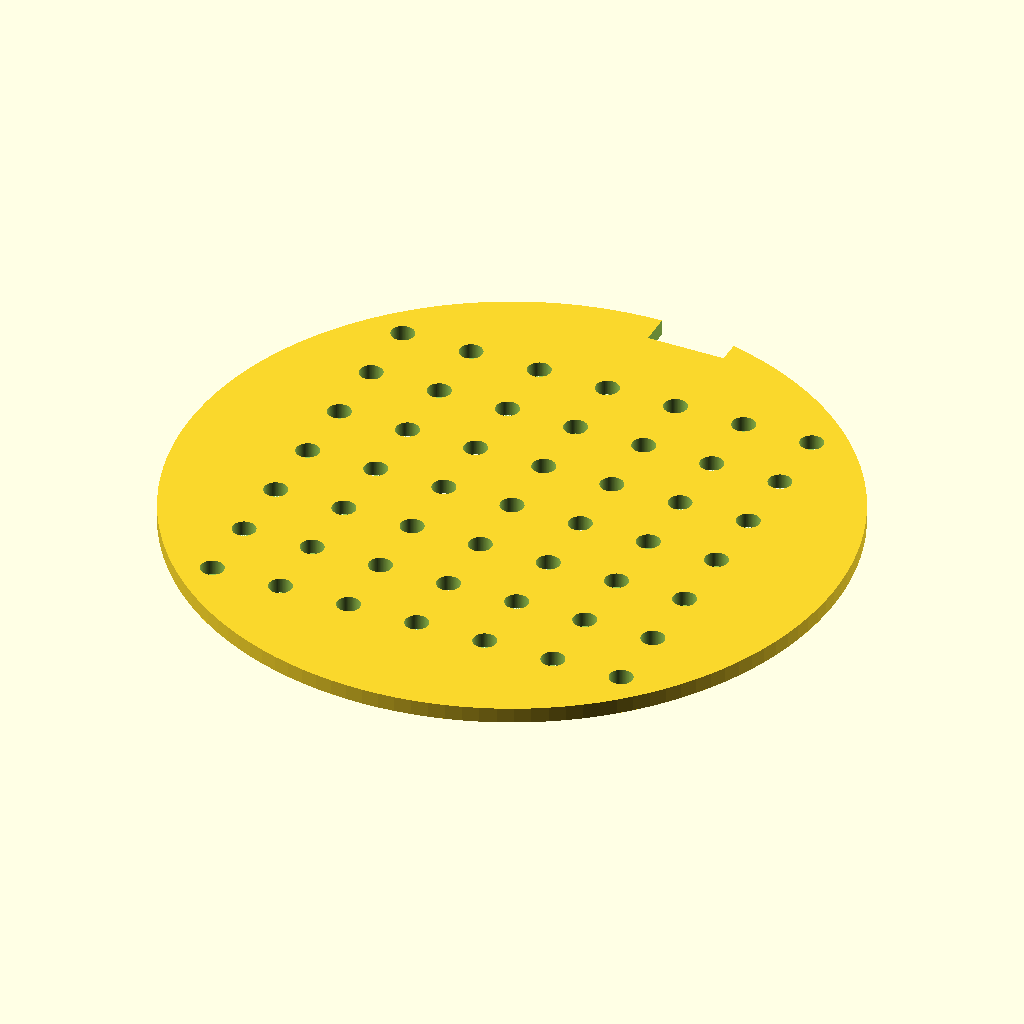
Cell 1: the model at its default parameters.
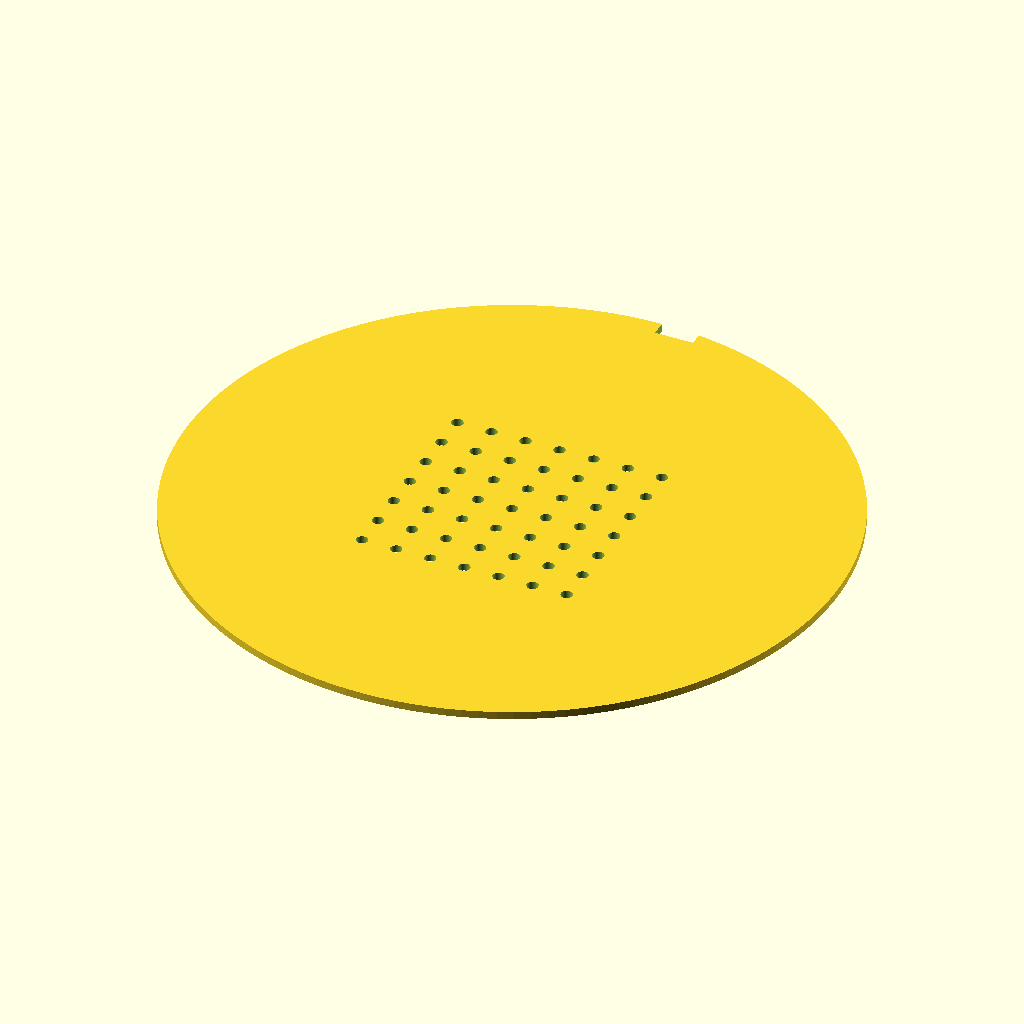
Cell 2: the same model with disc_d = 170.
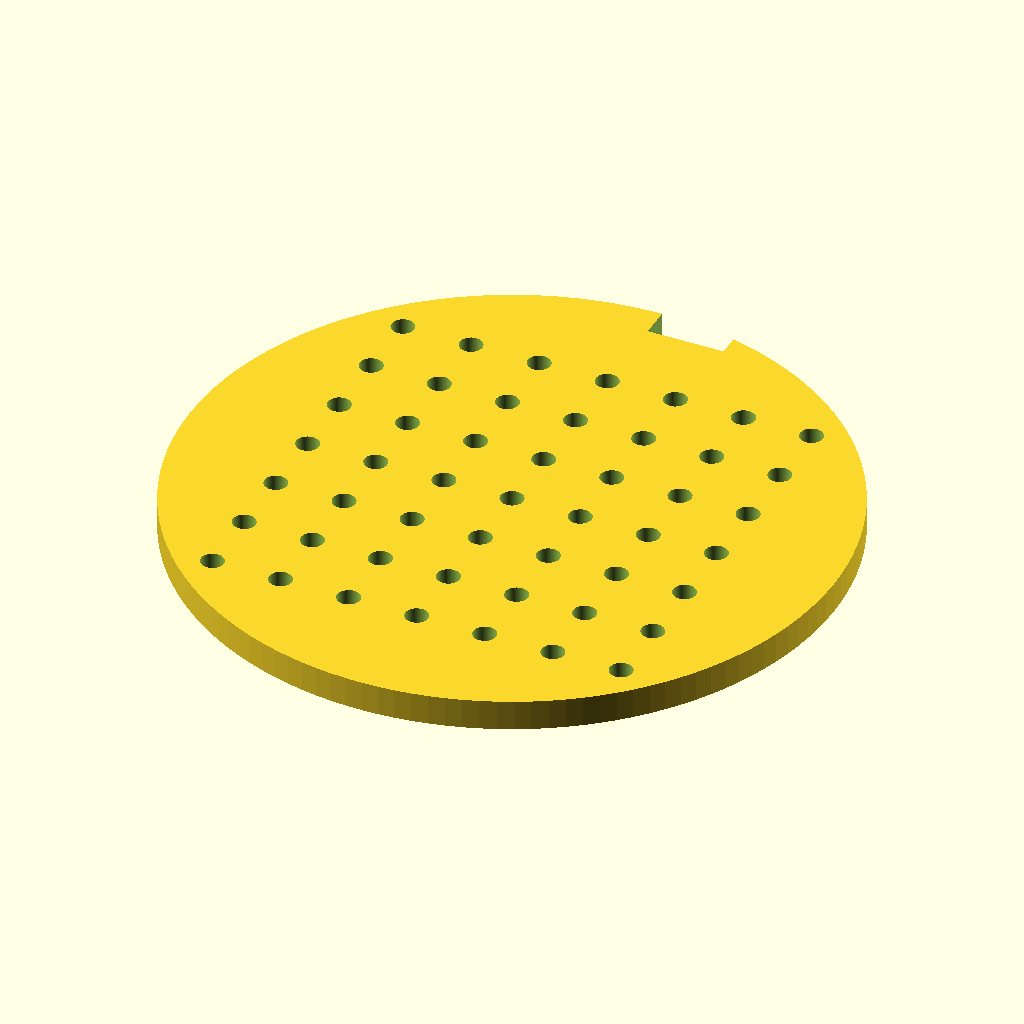
Cell 3 — disc_t set to 4, the other parameters unchanged.
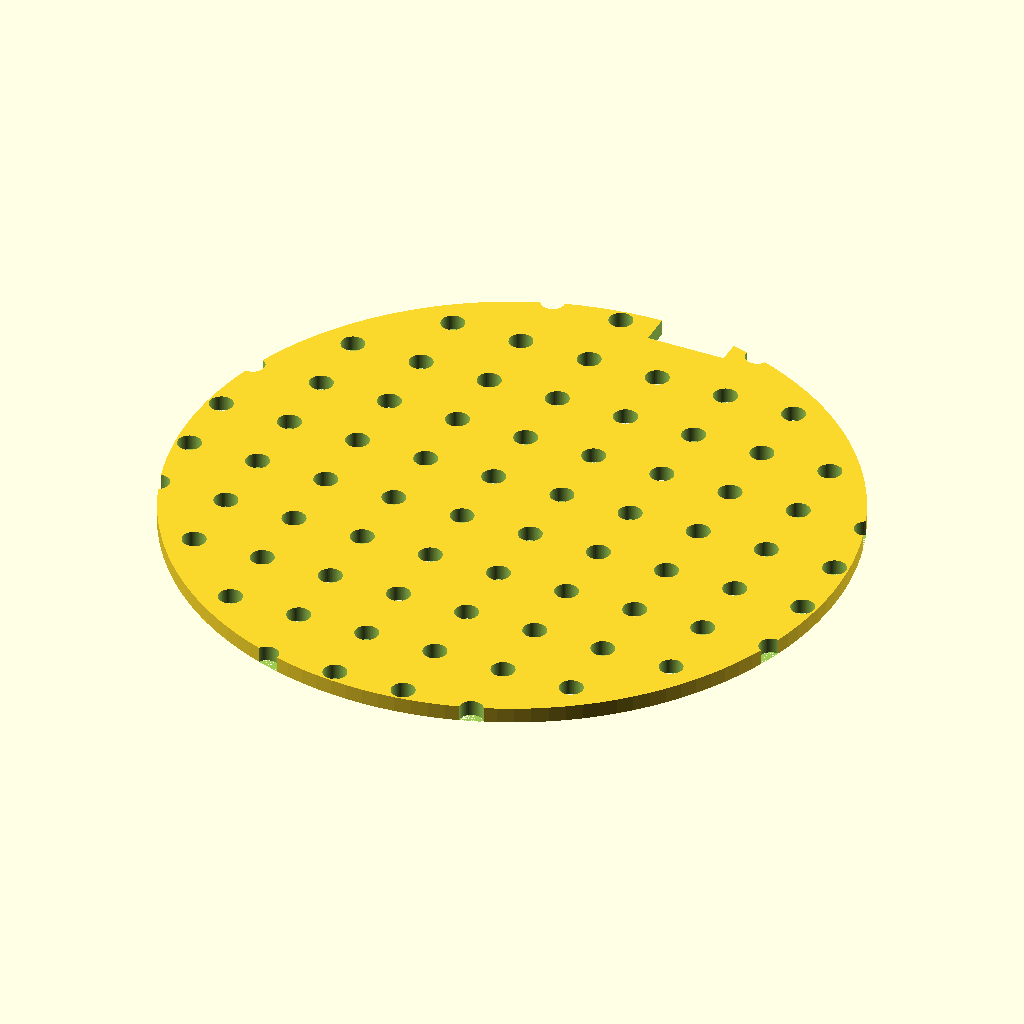
Cell 4: the same model with hole_n = 14.
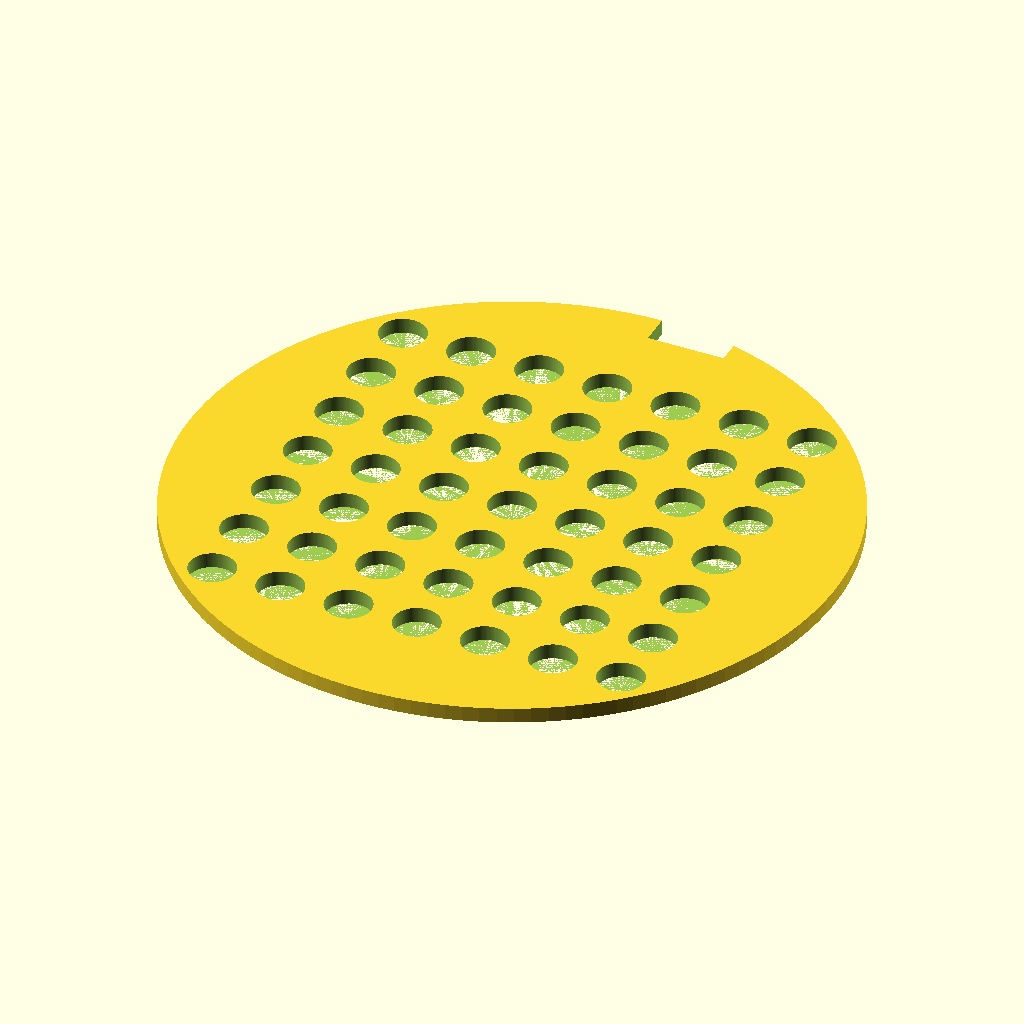
Cell 5: hole_d = 6 (everything else at default).
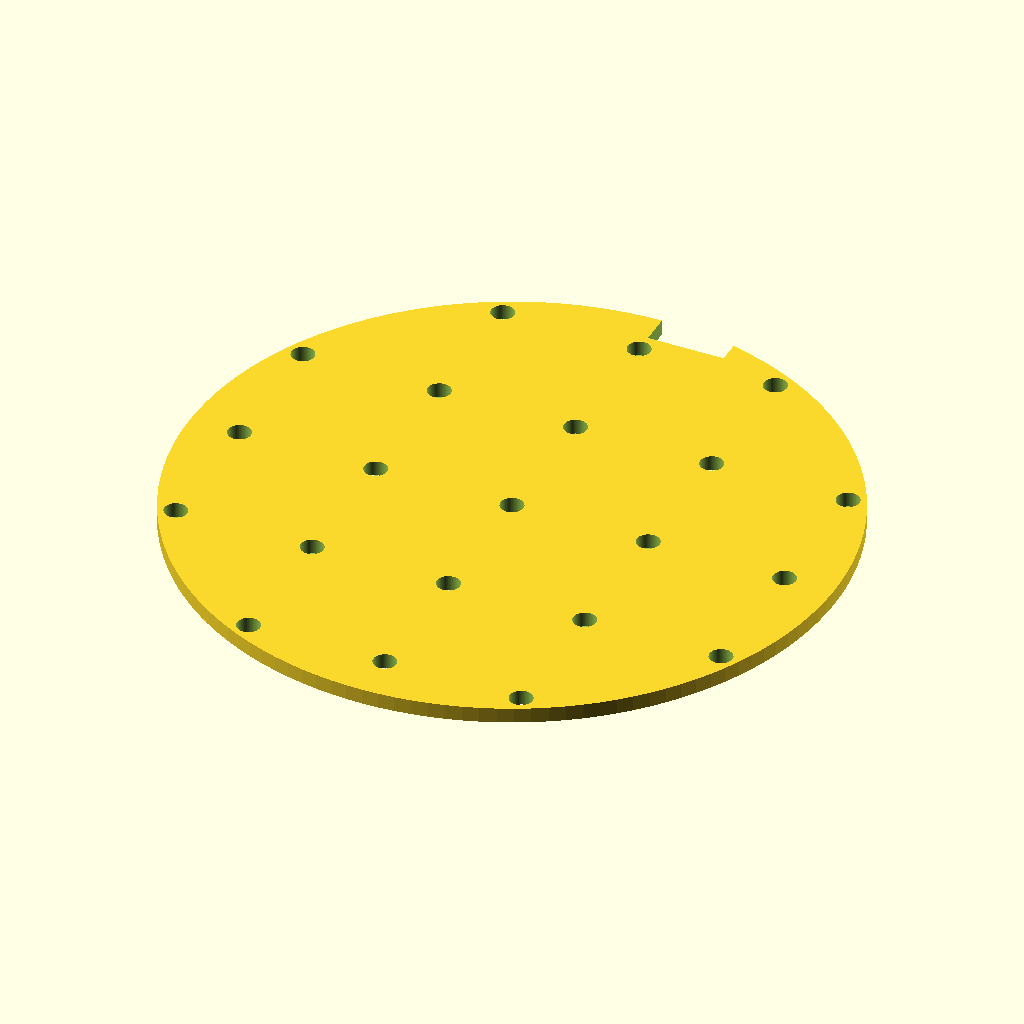
Cell 6 — hole_pitch set to 18, the other parameters unchanged.
The same orthographic view direction (rotation 55°, 0°, 25°; colour scheme Cornfield) for every cell, with the view re-fitted per cell, so scale and position can differ between cells.
OpenSCAD source file bench/results/box-v5/code/tiiny_ATinyGreenCell_scadcoder-qwen3.5-9b-v5/seed_sowing_template_s0_a2.scad:
// Petri dish sowing template - flat disc with a 7x7 hole grid and a Y-axis notch on the rim
// Units: mm. Print orientation: flat on bed, z = 0 upward.

$fn = 128;

// ---- Disc ----
disc_d        = 85;     // disc outer diameter
disc_t        = 2;      // disc thickness

// ---- Hole grid ----
hole_n        = 7;      // holes per row and column
hole_d        = 3;      // through-hole diameter
hole_pitch    = 9;      // centre-to-centre spacing
eps           = 0.5;    // cutter overshoot past top/bottom faces

// ---- Notch ----
notch_w       = 10;     // notch width along X
notch_d       = 4;      // notch depth into rim along Y (centred on Y axis)

// ---- Derived ----
grid_r        = (hole_n - 1) * hole_pitch / 2;  // distance from grid centre to outer holes
rim_t         = disc_d / 2 - grid_r - hole_pitch / 2;  // rim thickness between grid and edge

difference() {
    // Main disc, centred in XY, resting on z = 0
    translate([0, 0, 0])
        cylinder(d = disc_d, h = disc_t);

    // 7 x 7 through-hole grid, centred on the disc
    for (i = [0 : hole_n - 1])
        for (j = [0 : hole_n - 1])
            translate([j * hole_pitch - grid_r, i * hole_pitch - grid_r, 0])
                cylinder(d = hole_d, h = disc_t + 2 * eps);

    // Rectangular orientation notch into the rim on the +Y side, centred on Y
    translate([0, disc_d / 2 - notch_d, -eps])
        cube([notch_w, notch_d, disc_t + 2 * eps]);
}
Parameter table extracted from the source (name, type, default, range or options):
disc_d: number, default 85
disc_t: number, default 2
hole_n: number, default 7
hole_d: number, default 3
hole_pitch: number, default 9
eps: number, default 0.5
notch_w: number, default 10
notch_d: number, default 4
